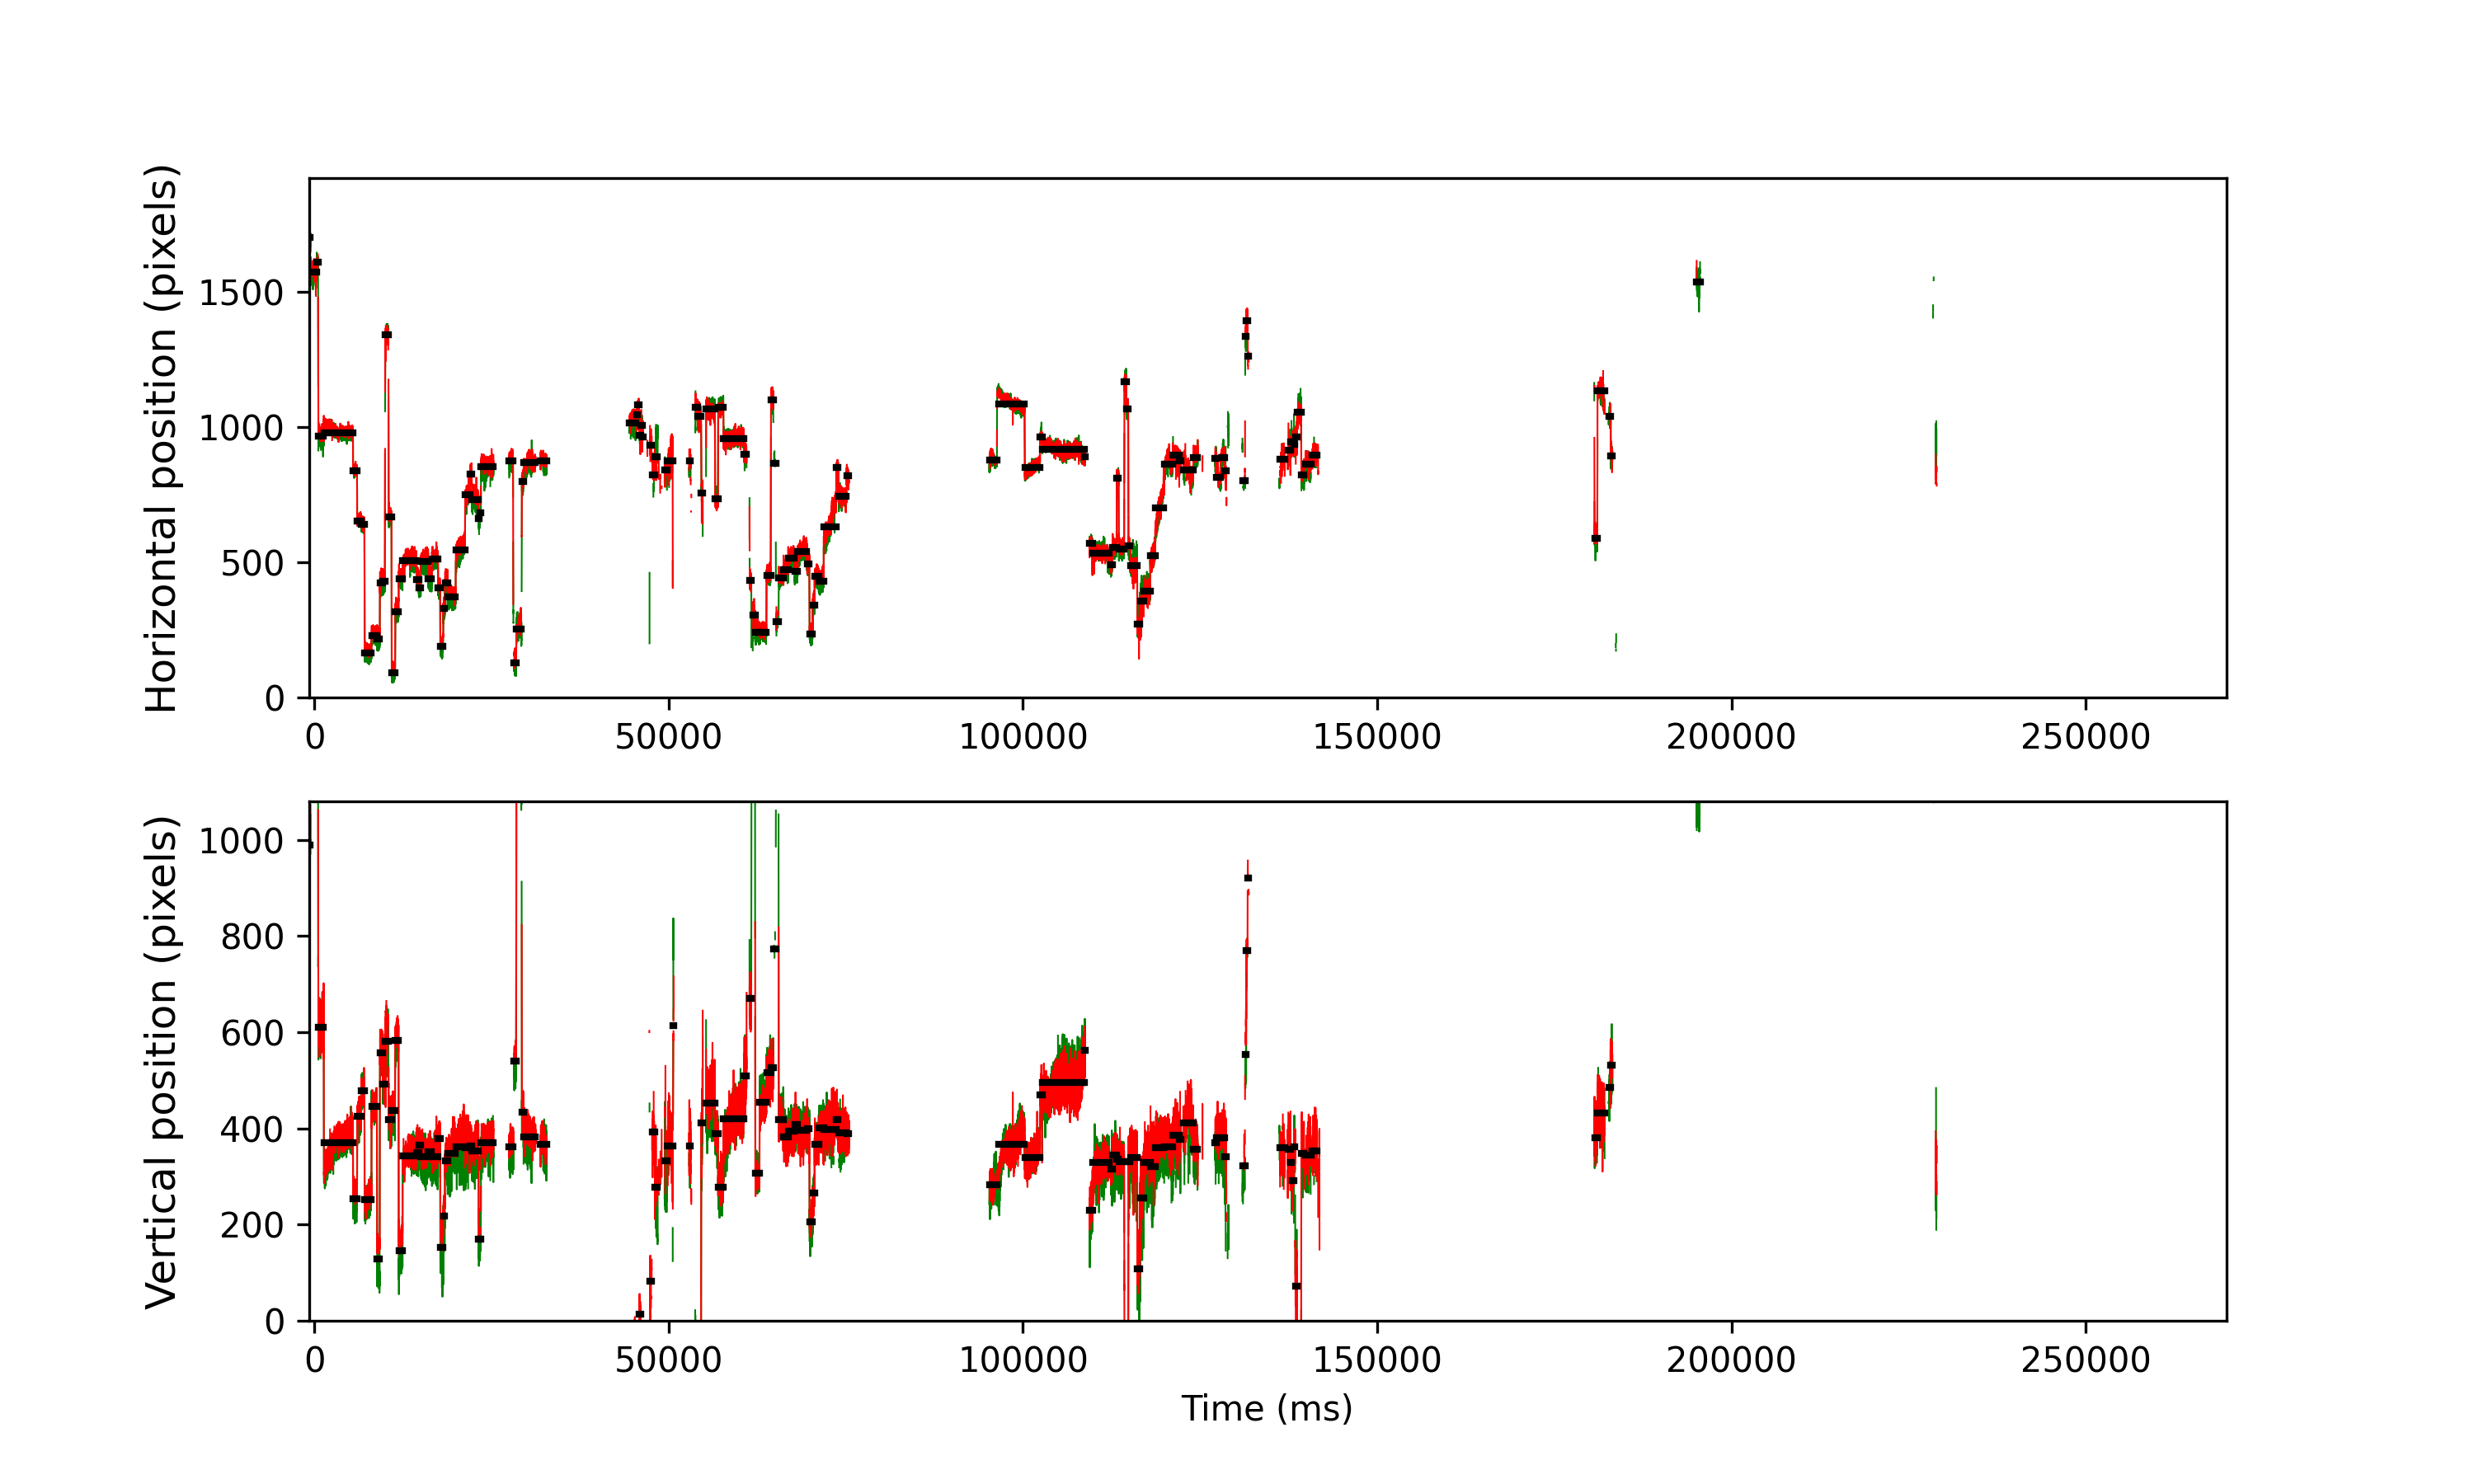

Data behind this chart, as committed beside it:
cutoff, start, end, startT, endT, dur, xpos, ypos, flankdataloss, fracinterped, RMSxy, BCEA, fixRangeX, fixRangeY, participant
0.9561, 0, 38, -743.7, -587.6, 156.1, 1700, 988.5, 0.0, 0.0, 0.4746, 0.3277, 1.134, 0.7597, 174_leap_voe_gaze
0.9561, 46, 254, -559.6, 276.3, 835.9, 1572, 1182, 0.0, 0.06699, 0.7403, 1.035, 2.969, 2.08, 174_leap_voe_gaze
0.9561, 259, 312, 292.3, 508.3, 216.0, 1610, 1164, 0.0, 0.03704, 0.733, 1.108, 2.08, 1.426, 174_leap_voe_gaze
0.9561, 322, 508, 544.3, 1292, 748.0, 966.5, 610.5, 0.0, 0.0, 0.8646, 1.318, 1.87, 3.179, 174_leap_voe_gaze
0.9561, 515, 1543, 1316, 5432, 4116, 979.5, 371.0, 0.0, 0.0, 0.378, 1.011, 1.812, 2.957, 174_leap_voe_gaze
0.9561, 1549, 1684, 5452, 5996, 544.0, 839.5, 254.5, 0.0, 0.0, 0.3561, 0.2738, 0.8532, 1.59, 174_leap_voe_gaze
0.9561, 1697, 1831, 6044, 6584, 540.0, 652.5, 425.0, 0.0, 0.0, 0.353, 0.2714, 0.6896, 1.449, 174_leap_voe_gaze
0.9561, 1835, 1947, 6596, 7048, 452.0, 639.5, 478.5, 0.0, 0.0, 0.3896, 0.3171, 0.9701, 1.379, 174_leap_voe_gaze
0.9561, 1956, 2193, 7080, 8032, 952.0, 164.5, 252.8, 0.0, 0.0, 0.3514, 0.4297, 1.075, 1.718, 174_leap_voe_gaze
0.9561, 2200, 2388, 8056, 8812, 756, 228.5, 446.5, 0.0, 0.0, 0.3005, 0.2513, 0.9467, 1.391, 174_leap_voe_gaze
0.9561, 2397, 2488, 8844, 9212, 368.0, 217.0, 128.2, 0.0, 0.0, 0.2881, 0.2489, 0.6078, 1.169, 174_leap_voe_gaze
0.9561, 2497, 2599, 9244, 9656, 412.0, 424.5, 558.0, 0.0, 0.0, 0.4089, 0.4084, 1.04, 1.169, 174_leap_voe_gaze
0.9561, 2604, 2669, 9672, 9936, 263.9, 429.8, 491.5, 0.0, 0.0, 0.3847, 0.3016, 0.6545, 1.367, 174_leap_voe_gaze
0.9561, 2683, 2793, 9988, 10432, 443.9, 1342, 581.5, 0.0, 0.03604, 1.086, 1.944, 2.104, 3.927, 174_leap_voe_gaze
0.9561, 2804, 2901, 10472, 10864, 392.0, 668.0, 417.5, 0.0, 0.0, 0.4488, 0.4532, 1.391, 1.636, 174_leap_voe_gaze
0.9561, 2911, 3028, 10900, 11372, 472.0, 91.75, 436.5, 0.0, 0.0, 0.3211, 0.2688, 1.122, 0.9818, 174_leap_voe_gaze
0.9561, 3036, 3149, 11400, 11856, 456.0, 318.2, 582.8, 0.0, 0.0, 0.3863, 0.3289, 1.367, 1.262, 174_leap_voe_gaze
0.9561, 3159, 3293, 11892, 12432, 540.0, 438.5, 145.0, 0.0, 0.0, 0.4409, 0.4579, 0.9701, 1.999, 174_leap_voe_gaze
0.9561, 3300, 3779, 12456, 14376, 1920, 506.5, 343.0, 0.0, 0.01875, 0.5584, 0.8725, 2.899, 2.314, 174_leap_voe_gaze
0.9561, 3787, 3859, 14404, 14696, 292.0, 436.5, 349.5, 0.0, 0.0, 0.3949, 0.335, 0.8298, 1.122, 174_leap_voe_gaze
0.9561, 3862, 3934, 14704, 14996, 292.0, 406.5, 365.0, 0.0, 0.0, 0.4253, 0.3191, 0.9701, 1.157, 174_leap_voe_gaze
0.9561, 3942, 4194, 15024, 16036, 1012, 503.0, 341.0, 0.0, 0.0, 0.4715, 0.4136, 1.508, 2.115, 174_leap_voe_gaze
0.9561, 4202, 4320, 16064, 16540, 476.0, 439.0, 351.5, 0.0, 0.0, 0.4334, 0.3648, 1.297, 1.274, 174_leap_voe_gaze
0.9561, 4330, 4544, 16576, 17436, 860.0, 510.5, 341.5, 0.0, 0.0, 0.4315, 0.3606, 1.274, 1.706, 174_leap_voe_gaze
0.9561, 4550, 4619, 17456, 17736, 280.0, 404.2, 379.0, 0.0, 0.0, 0.3959, 0.3365, 0.8649, 1.052, 174_leap_voe_gaze
0.9561, 4627, 4724, 17764, 18156, 392.0, 189.0, 152.8, 0.0, 0.0, 0.3689, 0.5524, 1.052, 1.847, 174_leap_voe_gaze
0.9561, 4732, 4784, 18184, 18396, 212.0, 329.5, 217.0, 0.0, 0.0, 0.4825, 0.5137, 1.379, 1.625, 174_leap_voe_gaze
0.9561, 4792, 4880, 18424, 18780, 356.0, 425.0, 332.5, 0.0, 0.0, 0.437, 0.4956, 1.192, 1.227, 174_leap_voe_gaze
0.9561, 4885, 5164, 18796, 19916, 1120, 370.5, 347.5, 0.0, 0.0, 0.429, 0.6532, 1.169, 2.618, 174_leap_voe_gaze
0.9561, 5172, 5494, 19944, 21236, 1292, 545.5, 362.5, 0.0, 0.0, 0.5489, 1.058, 3.004, 2.817, 174_leap_voe_gaze
0.9561, 5502, 5666, 21264, 21924, 660.0, 748.8, 360.8, 0.0, 0.006061, 0.7556, 1.315, 2.887, 3.109, 174_leap_voe_gaze
0.9561, 5672, 5729, 21944, 22176, 232.0, 825.5, 363.2, 0.0, 0.0, 0.5869, 0.7472, 1.227, 1.636, 174_leap_voe_gaze
0.9561, 5737, 5972, 22204, 23148, 944.0, 730.5, 353.2, 0.0, 0.0, 0.5405, 0.8694, 1.706, 2.151, 174_leap_voe_gaze
0.9561, 5980, 5992, 23176, 23228, 52.0, 662.5, 169.0, 0.0, 0.0, 0.4167, 0.9588, 1.274, 1.075, 174_leap_voe_gaze
0.9561, 6021, 6054, 23340, 23476, 136.0, 683.0, 169.0, 1.0, 0.02941, 0.6162, 1.232, 2.092, 1.543, 174_leap_voe_gaze
0.9561, 6066, 6499, 23520, 25256, 1736, 852.5, 369.5, 0.0, 0.004608, 0.6346, 0.7588, 2.221, 2.291, 174_leap_voe_gaze
0.9561, 7055, 7192, 27476, 28028, 552.0, 875.5, 361.5, 1.0, 0.0, 0.5094, 0.5072, 1.379, 1.987, 174_leap_voe_gaze
0.9561, 7224, 7302, 28152, 28468, 316.0, 129.5, 539.5, 0.0, 0.02532, 0.6317, 0.7634, 1.847, 1.706, 174_leap_voe_gaze
0.9561, 7311, 7486, 28500, 29204, 704.0, 252.8, 1181, 0.0, 0.3068, 0.8674, 2.295, 3.273, 3.343, 174_leap_voe_gaze
0.9561, 7504, 7559, 29272, 29496, 224.0, 797.5, 433.5, 0.0, 0.0, 0.621, 0.7049, 1.519, 2.057, 174_leap_voe_gaze
0.9561, 7566, 7987, 29520, 31208, 1688, 868.0, 382.5, 1.0, 0.0, 0.5532, 1.032, 2.232, 2.677, 174_leap_voe_gaze
0.9561, 8163, 8385, 31908, 32800, 892.0, 873.5, 367.0, 1.0, 0.008969, 0.5936, 0.9574, 2.01, 2.899, 174_leap_voe_gaze
0.9561, 11288, 11536, 44408, 45404, 996.0, 1016, -93.5, 1.0, 0.04016, 0.5773, 1.642, 2.151, 2.677, 174_leap_voe_gaze
0.9561, 11542, 11583, 45424, 45592, 168.0, 1045, -150.0, 0.0, 0.02381, 0.7936, 1.393, 2.747, 1.975, 174_leap_voe_gaze
0.9561, 11589, 11629, 45612, 45776, 164.1, 1082, -118.5, 0.0, 0.0, 0.8217, 1.37, 1.753, 2.349, 174_leap_voe_gaze
0.9561, 11647, 11688, 45844, 46012, 167.9, 970.2, 14.0, 1.0, 0.04762, 0.9462, 1.845, 2.501, 2.945, 174_leap_voe_gaze
0.9561, 11695, 11750, 46036, 46260, 224.0, 1007, -132.0, 0.0, 0.375, 1.624, 2.401, 3.343, 2.875, 174_leap_voe_gaze
0.9561, 11760, 11769, 46296, 46336, 40.0, 1002, -151.0, 1.0, 0.5, 0.4417, 4.295, 2.361, 1.847, 174_leap_voe_gaze
0.9561, 11771, 11782, 46340, 46388, 47.9, 963.5, -141.5, 1.0, 0.5, 2.135, 4.494, 3.015, 3.483, 174_leap_voe_gaze
0.9561, 12024, 12085, 47352, 47600, 248.0, 933.0, 83.0, 1.0, 0.629, 2.178, 4.479, 3.039, 3.343, 174_leap_voe_gaze
0.9561, 12097, 12190, 47644, 48020, 376.0, 823.5, 393.0, 1.0, 0.4894, 1.841, 5.723, 4.091, 4.161, 174_leap_voe_gaze
0.9561, 12202, 12277, 48064, 48368, 304.0, 889.0, 278.5, 1.0, 0.4211, 2.391, 9.604, 4.535, 5.189, 174_leap_voe_gaze
0.9561, 12540, 12625, 49416, 49760, 344.0, 841.0, 333.0, 1.0, 0.4535, 2.258, 6.595, 2.945, 7.106, 174_leap_voe_gaze
0.9561, 12628, 12825, 49768, 50560, 792.0, 874.0, 363, 1.0, 0.2374, 1.342, 6.58, 5.47, 4.488, 174_leap_voe_gaze
0.9561, 12840, 12863, 50616, 50712, 96.0, -845.2, 614.0, 1.0, 0.1667, 4.078, 130.3, 35.11, 6.58, 174_leap_voe_gaze
0.9561, 13407, 13458, 52884, 53092, 208.0, 874.5, 363.0, 1.0, 0.05769, 1.186, 2.065, 2.665, 3.6, 174_leap_voe_gaze
0.9561, 13464, 13483, 53112, 53192, 80.0, 750.0, 298.0, 1.0, 0.45, 1.748, 4.266, 3.787, 2.244, 174_leap_voe_gaze
0.9561, 13627, 13698, 53764, 54052, 288.0, 1073, -206.2, 0.0, 0.1111, 0.6953, 1.605, 2.49, 1.835, 174_leap_voe_gaze
0.9561, 13706, 13825, 54080, 54560, 480.0, 1038, -129.5, 0.0, 0.0, 0.5167, 0.5305, 1.847, 1.379, 174_leap_voe_gaze
0.9561, 13836, 13881, 54600, 54784, 184.0, 755.0, 410.8, 0.0, 0.0, 0.8577, 3.885, 2.969, 4.137, 174_leap_voe_gaze
... 77 more rows
